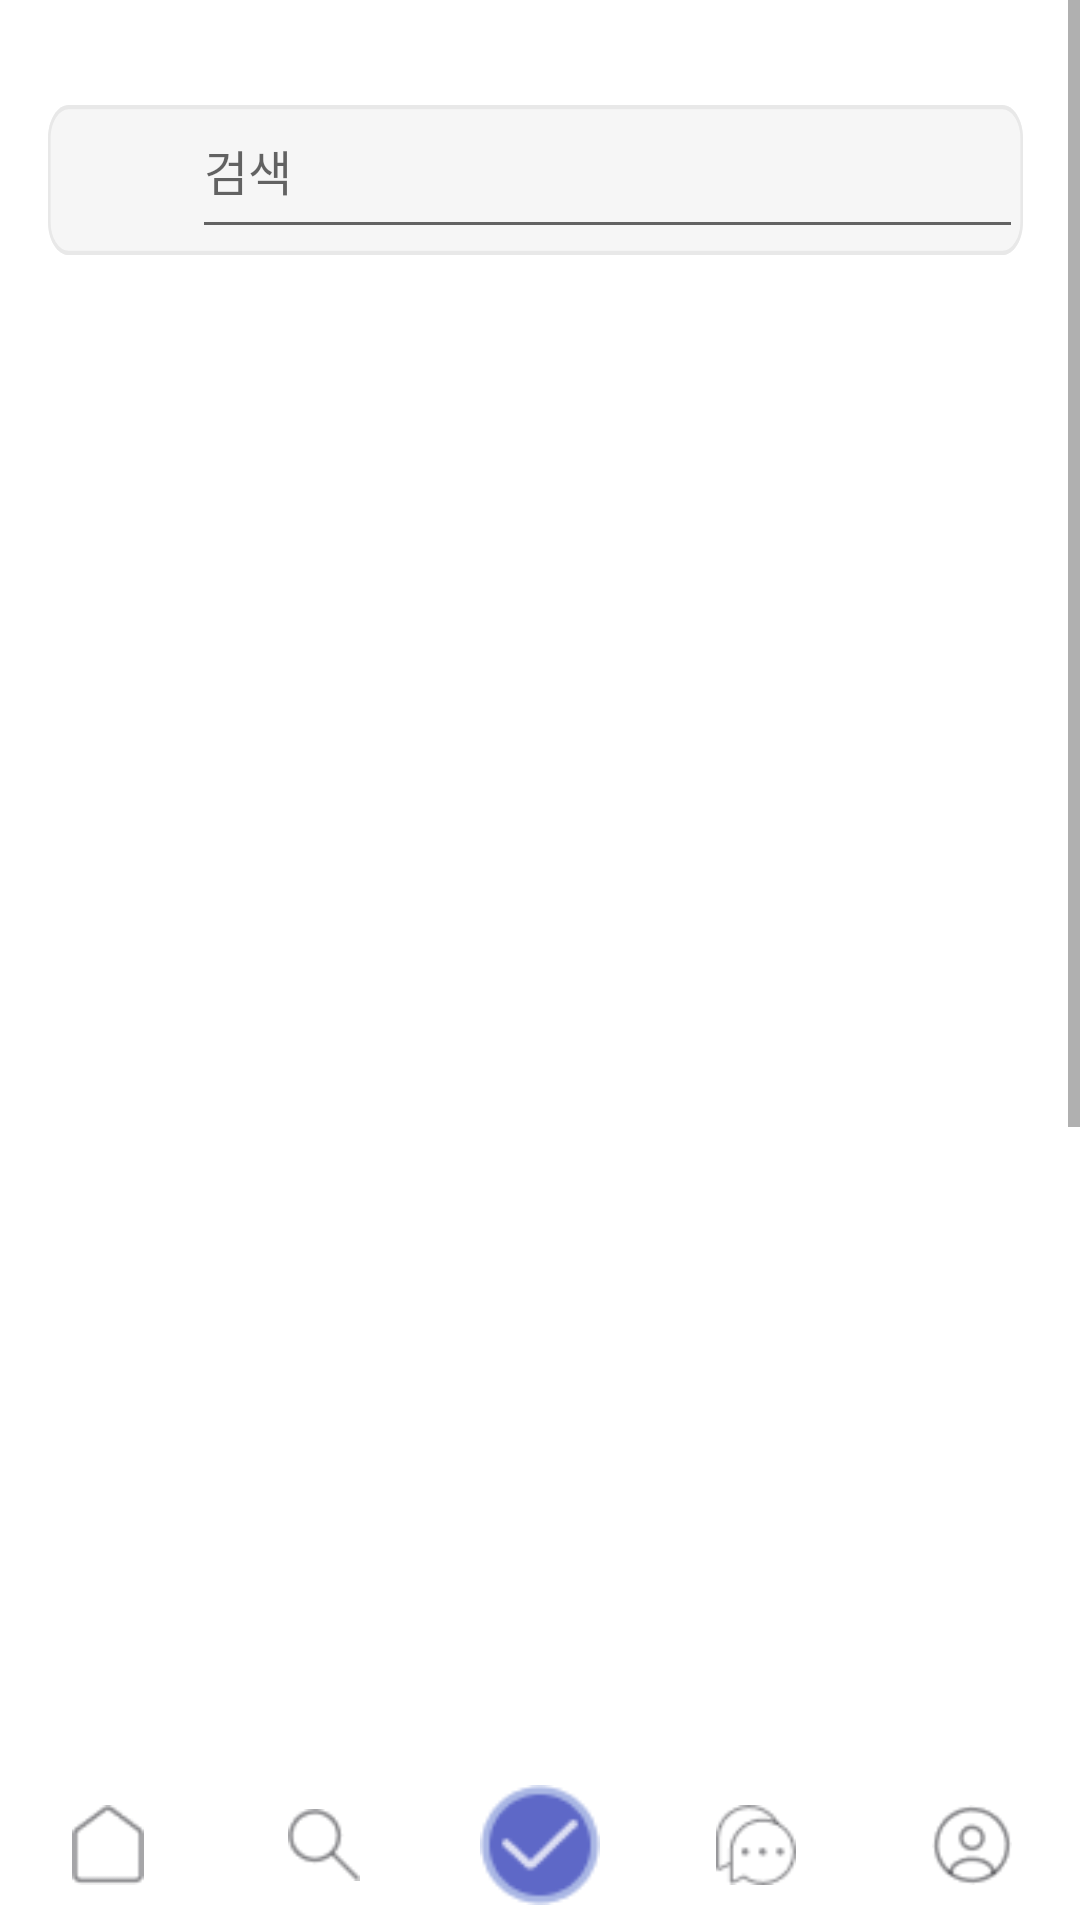

Produce the Android XML layout that renders to this screen, including the resource entries it uses.
<!-- AndroidManifest.xml: application theme Theme.GraduationWork -->
<!-- res/layout/search.xml -->
<?xml version="1.0" encoding="utf-8"?>
<RelativeLayout
    xmlns:android="http://schemas.android.com/apk/res/android"
    android:id="@+id/search_layout"
    android:layout_width="fill_parent"
    android:layout_height="fill_parent"
    android:clipToOutline="true"
    android:background="@drawable/search_layout">
    <ScrollView
        android:layout_width="wrap_content"
        android:layout_height="wrap_content"
        android:layout_above="@+id/bottom_bar">
        <RelativeLayout
            android:layout_width="wrap_content"
            android:layout_height="wrap_content">
            
            <RelativeLayout
                android:id="@+id/search_header"
                android:layout_width="411dp"
                android:layout_height="140dp"
                android:layout_alignParentLeft="true"
                android:layout_alignParentTop="true"
                android:layout_marginLeft="0dp"
                android:layout_marginTop="0dp"
                android:clipToOutline="true">
                
                <RelativeLayout
                    android:id="@+id/search_header_box"
                    android:layout_width="0dp"
                    android:layout_height="50dp"
                    android:layout_alignParentLeft="true"
                    android:layout_marginLeft="16dp"
                    android:layout_alignParentRight="true"
                    android:layout_marginRight="19dp"
                    android:layout_alignParentTop="true"
                    android:layout_marginTop="35dp">
                    
                    <View
                        android:id="@+id/search_info_box"
                        android:layout_width="0dp"
                        android:layout_height="0dp"
                        android:layout_alignParentLeft="true"
                        android:layout_alignParentTop="true"
                        android:layout_alignParentRight="true"
                        android:layout_alignParentBottom="true"
                        android:layout_marginRight="0dp"
                        android:layout_marginBottom="0dp"
                        android:background="@drawable/search_info_box" />
                    
                    <ImageView
                        android:id="@+id/search_icon"
                        android:layout_width="wrap_content"
                        android:layout_height="wrap_content"
                        android:layout_alignParentLeft="true"
                        android:layout_alignParentTop="true"
                        android:layout_marginLeft="11dp"
                        android:layout_marginTop="13dp"
                        android:src="@drawable/search_icon" />
                    
                    <EditText
                        android:id="@+id/search_info"
                        android:layout_width="match_parent"
                        android:layout_height="48dp"
                        android:layout_alignParentLeft="true"
                        android:layout_marginLeft="48dp"
                        android:gravity="top"
                        android:hint="@string/search_info"
                        android:textAppearance="@style/search_info" />
                </RelativeLayout>
            </RelativeLayout>
            
            <RelativeLayout
                android:id="@+id/search_main"
                android:layout_width="411dp"
                android:layout_height="787dp"
                android:layout_marginLeft="0dp"
                android:layout_marginTop="140dp"
                android:clipToOutline="true">
            </RelativeLayout>
        </RelativeLayout>
    </ScrollView>
    <LinearLayout
        android:id="@+id/bottom_bar"
        android:layout_width="match_parent"
        android:layout_height="50dp"
        android:layout_alignParentBottom="true"
        android:gravity="center_vertical"
        android:orientation="horizontal"
        android:background="#FFFFFF">

        <LinearLayout
            android:layout_width="0dp"
            android:layout_height="match_parent"
            android:gravity="center"
            android:layout_weight="1">

            <ImageView
                android:id="@+id/home"
                android:layout_width="24dp"
                android:layout_height="26.67dp"
                android:src="@drawable/homepage_home" />
        </LinearLayout>

        <LinearLayout
            android:layout_width="0dp"
            android:layout_height="match_parent"
            android:gravity="center"
            android:layout_weight="1">

            <ImageView
                android:id="@+id/serch"
                android:layout_width="24dp"
                android:layout_height="24dp"
                android:src="@drawable/homepage_search" />
        </LinearLayout>

        <LinearLayout
            android:layout_width="0dp"
            android:layout_height="match_parent"
            android:gravity="center"
            android:layout_weight="1">

            <ImageView
                android:id="@+id/check"
                android:layout_width="40dp"
                android:layout_height="40dp"
                android:src="@drawable/homepage_check" />
        </LinearLayout>

        <LinearLayout
            android:layout_width="0dp"
            android:layout_height="match_parent"
            android:gravity="center"
            android:layout_weight="1">

            <ImageView
                android:id="@+id/message"
                android:layout_width="26.67dp"
                android:layout_height="26.67dp"
                android:src="@drawable/homepage_message" />
        </LinearLayout>

        <LinearLayout
            android:layout_width="0dp"
            android:layout_height="match_parent"
            android:gravity="center"
            android:layout_weight="1">

            <ImageView
                android:id="@+id/my"
                android:layout_width="26.67dp"
                android:layout_height="26.67dp"
                android:src="@drawable/homepage_profile" />
        </LinearLayout>
    </LinearLayout>
</RelativeLayout>
<!-- resources referenced by this layout -->
<resources>
  <!-- drawable homepage_check: png bitmap (drawable, 1513 bytes) -->
  <!-- drawable homepage_home: png bitmap (drawable, 585 bytes) -->
  <!-- drawable homepage_message: png bitmap (drawable, 974 bytes) -->
  <!-- drawable homepage_profile: png bitmap (drawable, 1220 bytes) -->
  <!-- drawable homepage_search: png bitmap (drawable, 710 bytes) -->
  <!-- drawable search_info_box (drawable) -->
  <?xml version="1.0" encoding="utf-8"?>
  <vector
      xmlns:android="http://schemas.android.com/apk/res/android"
      xmlns:aapt="http://schemas.android.com/aapt"
      android:width="376dp"
      android:height="36dp"
      android:viewportWidth="376"
      android:viewportHeight="36"
      >
      <group>
          <clip-path
              android:pathData="M8 0H368C372.418 0 376 3.58172 376 8V28C376 32.4183 372.418 36 368 36H8C3.58172 36 0 32.4183 0 28V8C0 3.58172 3.58172 0 8 0Z"
              />
          <path
              android:pathData="M0 0V36H376V0"
              android:fillColor="#F6F6F6"
              />
          <path
              android:pathData="M8 0H368C372.418 0 376 3.58172 376 8V28C376 32.4183 372.418 36 368 36H8C3.58172 36 0 32.4183 0 28V8C0 3.58172 3.58172 0 8 0Z"
              android:strokeWidth="2"
              android:strokeColor="#E8E8E8"
              />
      </group>
  </vector>
  <!-- drawable search_layout (drawable) -->
  <vector
      xmlns:android="http://schemas.android.com/apk/res/android"
      android:width="411dp"
      android:height="927dp"
      android:viewportWidth="411"
      android:viewportHeight="927"
      >
      <group>
          <clip-path
              android:pathData="M0 0H411V927H0V0Z"
              />
          <path
              android:pathData="M0 0V927H411V0"
              android:fillColor="#FFFFFF"
              />
      </group>
  </vector>
  <string name="search_info">검색</string>
  <style name="search_info">
          <item name="android:textSize">16sp</item>
          <item name="android:textColor">#BDBDBD</item>
      </style>
  <style name="Theme.GraduationWork" parent="Theme.AppCompat.Light.NoActionBar">
          
          <item name="android:statusBarColor" tools:targetApi="l">@color/white</item>
          <item name="android:windowLightStatusBar" tools:targetApi="m">true</item>
          
          <item name="android:windowFullscreen">true</item>
      </style>
  <color name="white">#FFFFFFFF</color>
</resources>
